Run: headless pygame with SDL's dummy video driver; simulated clock (each Clock.tick advances the game by its frame time, no real sleeping); random seed 0; keys injected as events and as key.get_pressed() state; mouse plan: one left click at the window centre at the start of phase 2, then a move to the lower-right quarter at the start of phase 3.
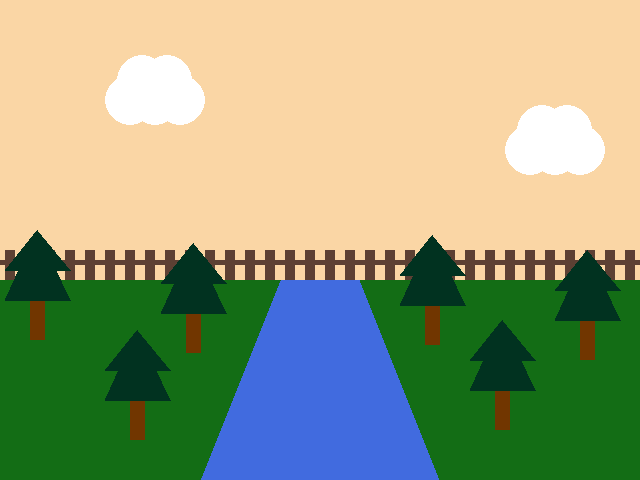
Frame 1 of 4 · flips 1–60 · no input
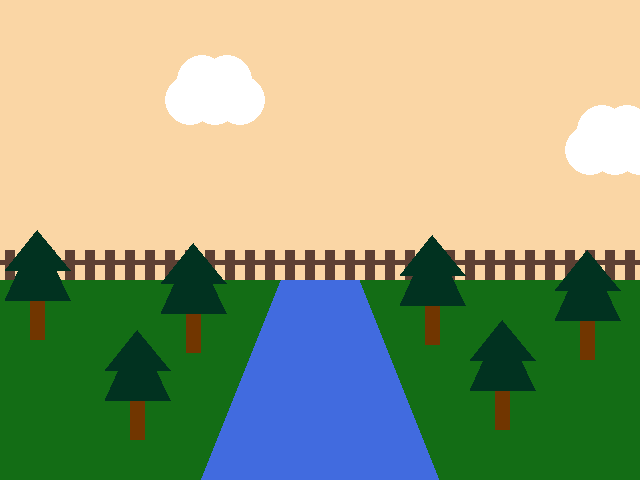
Frame 2 of 4 · flips 61–180 · clicked the window centre · tapped SPACE, RETURN · held RIGHT (→), D
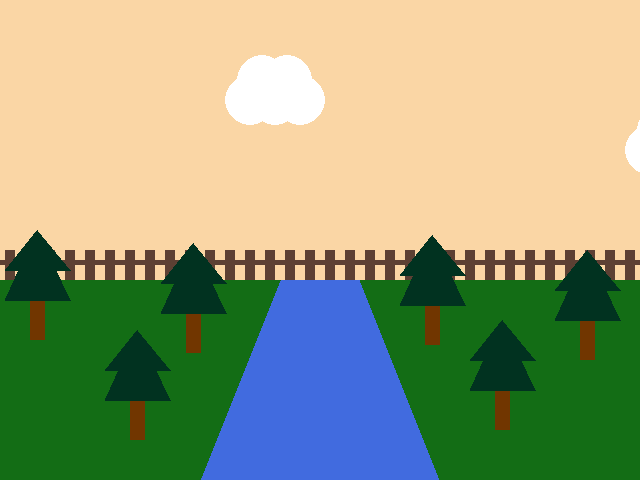
Frame 3 of 4 · flips 181–300 · moved the mouse to the lower-right quarter · held DOWN (↓), S
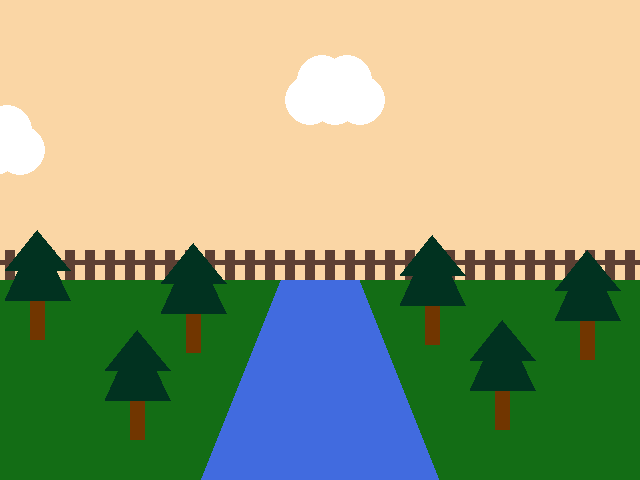
Frame 4 of 4 · flips 301–420 · held LEFT (←), A, UP (↑), W

The pygame program that drew these frames:

import pygame
import random

pygame.init()

WIDTH = 640
HEIGHT = 480
SIZE = (WIDTH, HEIGHT)

screen = pygame.display.set_mode(SIZE)
clock = pygame.time.Clock()

# ---------------------------
# Initialize global variables
    # Tree Trunk
Tree_Trunk_x = 130
Tree_Trunk_y = 380
Tree_Trunk_Width = 15
Tree_Trunk_Height = 60
    # Tree Leaves
Tree_Leaves_1_point1_x = 105
Tree_Leaves_1_point1_y = 400
Tree_Leaves_1_point2_x = 170
Tree_Leaves_1_point2_y = 400
Tree_Leaves_1_point3_x = 137.5
Tree_Leaves_1_point3_y = 330
    # Clouds
Cloud_x = 100
Cloud_y = 100
Cloud_2_x = 500
Cloud_2_y = 150
    # Fishes
Fish_Speed = -5
        # Fish 1
Fish_x = 300
Fish_y = 300
jump1 = False
        # Fish 2
Fish_2_x = 320
Fish_2_y = 417
jump2 = False
        # Fish 3
Fish_3_x = 290
Fish_3_y = 450
jump3 = False
# ---------------------------

running = True
while running:
    # EVENT HANDLING
    for event in pygame.event.get():
        if event.type == pygame.QUIT:
            running = False
        elif event.type == pygame.MOUSEBUTTONDOWN:
            fish_choice = random.randrange(0,3)
            if fish_choice == 0:
                jump1 = True
                Fish_Speed *= -1
            elif fish_choice == 1:
                jump2 = True
                Fish_Speed *= -1
            elif fish_choice == 2:
                jump3 = True
                Fish_Speed *= -1       
    # GAME STATE UPDATES
    # All game math and comparisons happen here
        # Fish Jump 1
    if jump1 == True:
        Fish_y -= Fish_Speed
    if Fish_y <= 240:
        Fish_Speed *= -1
    if Fish_y >= 300:
        jump1 = False
        # Fish Jump 2
    if jump2 == True:
        Fish_2_y -= Fish_Speed
    if Fish_2_y <= 357:
        Fish_Speed *= -1
    if Fish_2_y >= 417:
        jump2 = False
        # Fish Jump 3
    if jump3 == True:
        Fish_3_y -= Fish_Speed
    if Fish_3_y <= 390:
        Fish_Speed *= -1
    if Fish_3_y >= 450:
        jump3 = False
        # Clouds
    if Cloud_x >= WIDTH + 25:
        Cloud_x = -75
    Cloud_x += 0.5
    if Cloud_2_x >= WIDTH + 25:
        Cloud_2_x = -75
    Cloud_2_x += 0.5

    # DRAWING
    screen.fill((255, 255, 255))  # always the first drawing command
    pygame.draw.rect(screen, (250,214,165), (0,0,640,480)) #Sky
    pygame.draw.rect(screen, (65,107,223), (0,280,640,200)) # River
    pygame.draw.polygon(screen, (19,109,21), [(0,HEIGHT), (0, 280), (280, 280), (200, HEIGHT)], width=0) #Grass 1
    pygame.draw.polygon(screen, (19,109,21), [(WIDTH,HEIGHT), (WIDTH, 280), (WIDTH-280, 280), (WIDTH-200, HEIGHT)], width=0) #Grass 2
    # Fence
    pygame.draw.rect(screen, (92,64,51), (0,260,WIDTH,5))
    for i in range(5,WIDTH,20):
        pygame.draw.rect(screen, (92,64,51), (i,250,10,30))
    # Trees
    pygame.draw.rect(screen, (113,54,0), (Tree_Trunk_x,Tree_Trunk_y,Tree_Trunk_Width,Tree_Trunk_Height)) #Tree Trunk
    pygame.draw.polygon(screen, (1,50,32), [(Tree_Leaves_1_point1_x,Tree_Leaves_1_point1_y), (Tree_Leaves_1_point2_x,Tree_Leaves_1_point2_y), (Tree_Leaves_1_point3_x,Tree_Leaves_1_point3_y)], width=0) #Tree Leaves 1
    pygame.draw.polygon(screen, (1,50,32), [(Tree_Leaves_1_point1_x,Tree_Leaves_1_point1_y-30), (Tree_Leaves_1_point2_x,Tree_Leaves_1_point2_y-30), (Tree_Leaves_1_point3_x,Tree_Leaves_1_point3_y)], width=0) #Tree Leaves 2
    pygame.draw.rect(screen, (113,54,0), (Tree_Trunk_x+365,Tree_Trunk_y-10,Tree_Trunk_Width,Tree_Trunk_Height)) #Tree Trunk
    pygame.draw.polygon(screen, (1,50,32), [(Tree_Leaves_1_point1_x+365,Tree_Leaves_1_point1_y-10), (Tree_Leaves_1_point2_x+365,Tree_Leaves_1_point2_y-10), (Tree_Leaves_1_point3_x+365,Tree_Leaves_1_point3_y-10)], width=0) #Tree Leaves 1
    pygame.draw.polygon(screen, (1,50,32), [(Tree_Leaves_1_point1_x+365,Tree_Leaves_1_point1_y-40), (Tree_Leaves_1_point2_x+365,Tree_Leaves_1_point2_y-40), (Tree_Leaves_1_point3_x+365,Tree_Leaves_1_point3_y-10)], width=0) #Tree Leaves 2
    pygame.draw.rect(screen, (113,54,0), (Tree_Trunk_x-100,Tree_Trunk_y-100,Tree_Trunk_Width,Tree_Trunk_Height)) #Tree Trunk
    pygame.draw.polygon(screen, (1,50,32), [(Tree_Leaves_1_point1_x-100,Tree_Leaves_1_point1_y-100), (Tree_Leaves_1_point2_x-100,Tree_Leaves_1_point2_y-100), (Tree_Leaves_1_point3_x-100,Tree_Leaves_1_point3_y-100)], width=0) #Tree Leaves 1
    pygame.draw.polygon(screen, (1,50,32), [(Tree_Leaves_1_point1_x-100,Tree_Leaves_1_point1_y-130), (Tree_Leaves_1_point2_x-100,Tree_Leaves_1_point2_y-130), (Tree_Leaves_1_point3_x-100,Tree_Leaves_1_point3_y-100)], width=0) #Tree Leaves 2
    pygame.draw.rect(screen, (113,54,0), (Tree_Trunk_x+450,Tree_Trunk_y-80,Tree_Trunk_Width,Tree_Trunk_Height)) #Tree Trunk
    pygame.draw.polygon(screen, (1,50,32), [(Tree_Leaves_1_point1_x+450,Tree_Leaves_1_point1_y-80), (Tree_Leaves_1_point2_x+450,Tree_Leaves_1_point2_y-80), (Tree_Leaves_1_point3_x+450,Tree_Leaves_1_point3_y-80)], width=0) #Tree Leaves 1
    pygame.draw.polygon(screen, (1,50,32), [(Tree_Leaves_1_point1_x+450,Tree_Leaves_1_point1_y-110), (Tree_Leaves_1_point2_x+450,Tree_Leaves_1_point2_y-110), (Tree_Leaves_1_point3_x+450,Tree_Leaves_1_point3_y-80)], width=0) #Tree Leaves 2
    pygame.draw.rect(screen, (113,54,0), (Tree_Trunk_x+295,Tree_Trunk_y-95,Tree_Trunk_Width,Tree_Trunk_Height)) #Tree Trunk
    pygame.draw.polygon(screen, (1,50,32), [(Tree_Leaves_1_point1_x+295,Tree_Leaves_1_point1_y-95), (Tree_Leaves_1_point2_x+295,Tree_Leaves_1_point2_y-95), (Tree_Leaves_1_point3_x+295,Tree_Leaves_1_point3_y-95)], width=0) #Tree Leaves 1
    pygame.draw.polygon(screen, (1,50,32), [(Tree_Leaves_1_point1_x+295,Tree_Leaves_1_point1_y-125), (Tree_Leaves_1_point2_x+295,Tree_Leaves_1_point2_y-125), (Tree_Leaves_1_point3_x+295,Tree_Leaves_1_point3_y-95)], width=0) #Tree Leaves 2
    pygame.draw.rect(screen, (113,54,0), (Tree_Trunk_x+56,Tree_Trunk_y-87,Tree_Trunk_Width,Tree_Trunk_Height)) #Tree Trunk
    pygame.draw.polygon(screen, (1,50,32), [(Tree_Leaves_1_point1_x+56,Tree_Leaves_1_point1_y-87), (Tree_Leaves_1_point2_x+56,Tree_Leaves_1_point2_y-87), (Tree_Leaves_1_point3_x+56,Tree_Leaves_1_point3_y-87)], width=0) #Tree Leaves 1
    pygame.draw.polygon(screen, (1,50,32), [(Tree_Leaves_1_point1_x+56,Tree_Leaves_1_point1_y-117), (Tree_Leaves_1_point2_x+56,Tree_Leaves_1_point2_y-117), (Tree_Leaves_1_point3_x+56,Tree_Leaves_1_point3_y-87)], width=0) #Tree Leaves 2
    # Clouds
        # Cloud 1
    pygame.draw.circle(screen, (255,255,255), (Cloud_x,Cloud_y), 25) #Bottom Left Circle
    pygame.draw.circle(screen, (255,255,255), (Cloud_x+25,Cloud_y), 25) #Middle Bottom
    pygame.draw.circle(screen, (255,255,255), (Cloud_x+50,Cloud_y), 25) #Right Bottom
    pygame.draw.circle(screen, (255,255,255), (Cloud_x+12.5,Cloud_y-20), 25) #Left Top
    pygame.draw.circle(screen, (255,255,255), (Cloud_x+37.5,Cloud_y-20), 25) #Right Top
        # Cloud 2
    pygame.draw.circle(screen, (255,255,255), (Cloud_2_x,Cloud_2_y), 25) #Bottom Left Circle
    pygame.draw.circle(screen, (255,255,255), (Cloud_2_x+25,Cloud_2_y), 25) #Middle Bottom
    pygame.draw.circle(screen, (255,255,255), (Cloud_2_x+50,Cloud_2_y), 25) #Right Bottom
    pygame.draw.circle(screen, (255,255,255), (Cloud_2_x+12.5,Cloud_2_y-20), 25) #Left Top
    pygame.draw.circle(screen, (255,255,255), (Cloud_2_x+37.5,Cloud_2_y-20), 25) #Right Top
        # Fishes
    pygame.draw.ellipse(screen, (0,0,139), (Fish_x,Fish_y,10,15)) #Fish 1 Body
    pygame.draw.polygon(screen, (0,0,139), [(Fish_x,Fish_y+17), (Fish_x+5,Fish_y+12), (Fish_x+10,Fish_y+17)]) #Fish 1 Tail
    pygame.draw.rect(screen, (65,107,223), (290,300,30,30)) #Fish 1 Cover
    pygame.draw.ellipse(screen, (0,0,139), (Fish_2_x,Fish_2_y,10,15)) #Fish 2 Body
    pygame.draw.polygon(screen, (0,0,139), [(Fish_2_x,Fish_2_y+17), (Fish_2_x+5,Fish_2_y+12), (Fish_2_x+10,Fish_2_y+17)]) #Fish 2 Tail
    pygame.draw.rect(screen, (65,107,223), (310,400,30,60)) #Fish 2 Cover
    pygame.draw.ellipse(screen, (0,0,139), (Fish_3_x,Fish_3_y,10,15)) #Fish 3 Body
    pygame.draw.polygon(screen, (0,0,139), [(Fish_3_x,Fish_3_y+17), (Fish_3_x+5,Fish_3_y+12), (Fish_3_x+10,Fish_3_y+17)]) #Fish 3 Tail
    pygame.draw.rect(screen, (65,107,223), (272,445,30,30)) #Fish 3 Cover
    # Must be the last two lines
    # of the game loop
    pygame.display.flip()
    clock.tick(30)
    #---------------------------

pygame.quit()
